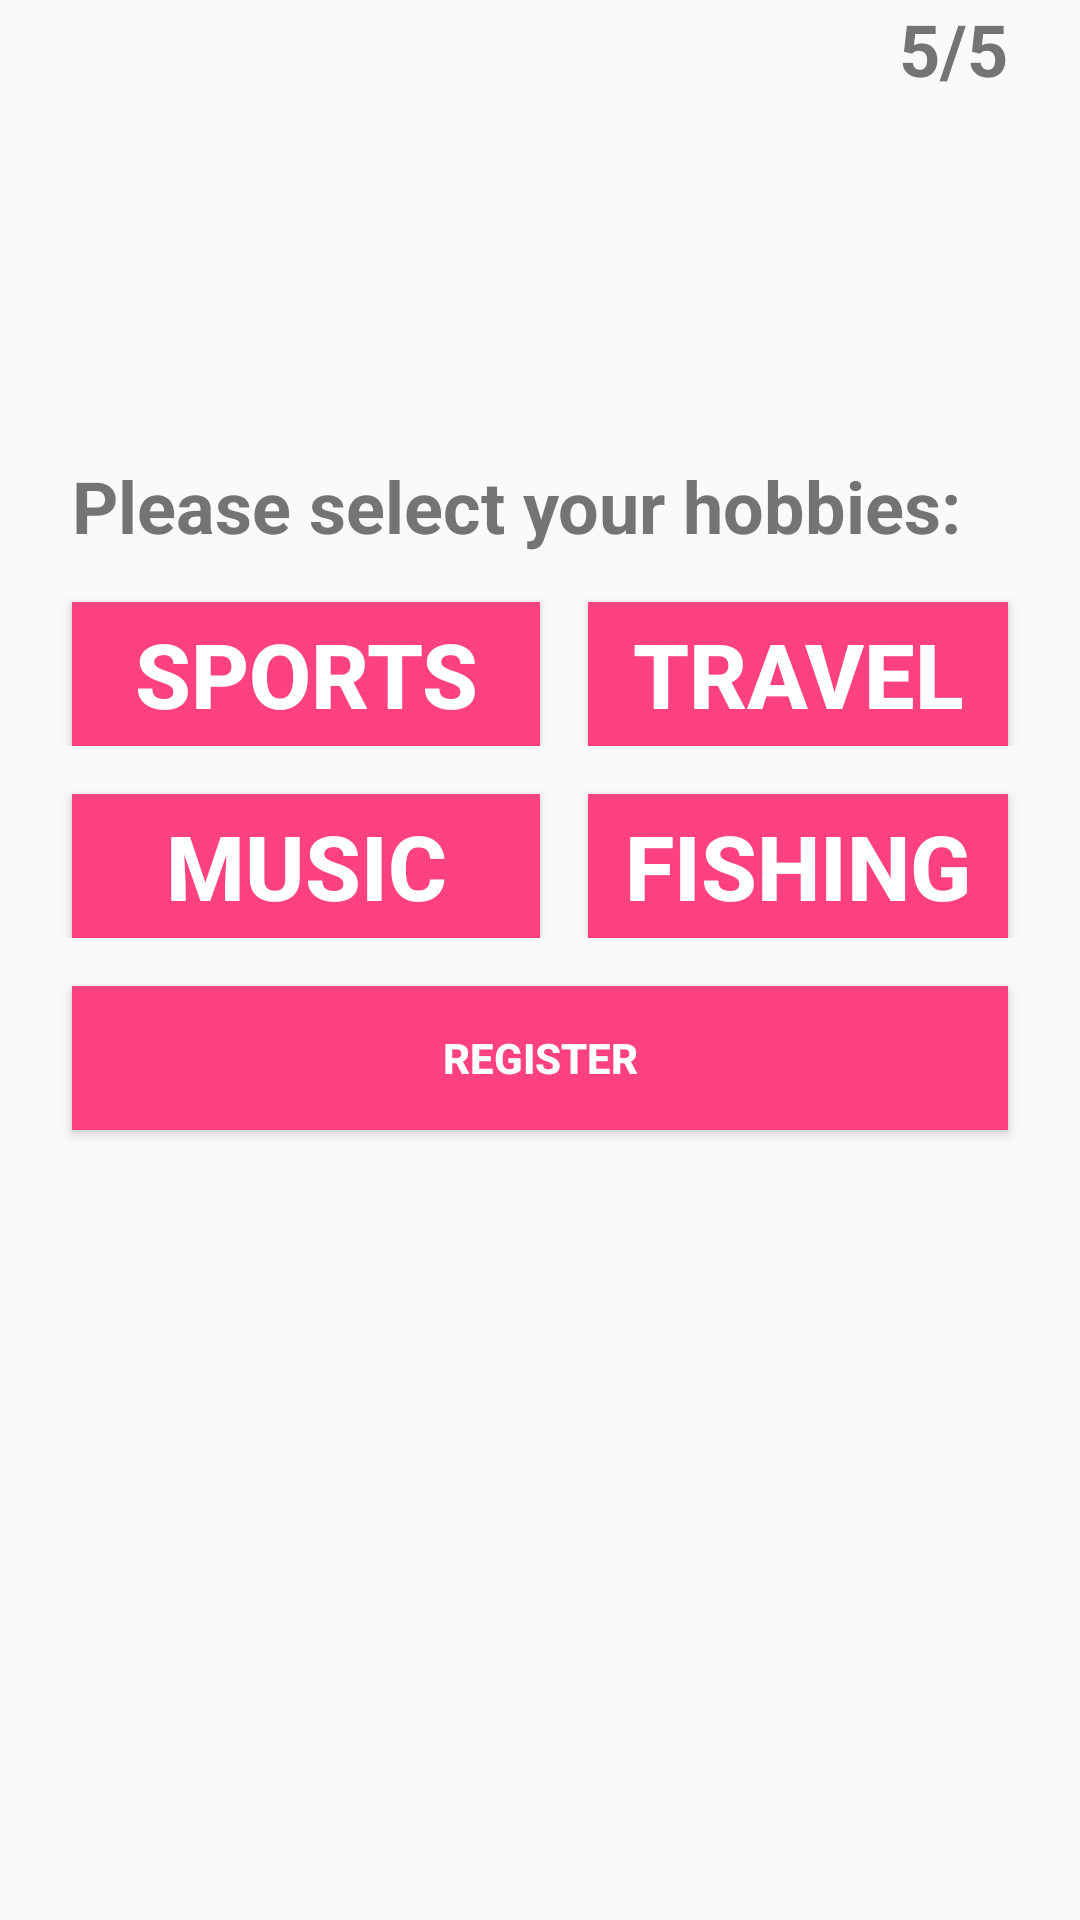

This screen was rendered from an Android layout file. Write that file and the resources it references.
<!-- AndroidManifest.xml: application theme AppTheme -->
<!-- res/layout/activity_register_hobby.xml -->
<?xml version="1.0" encoding="utf-8"?>
<LinearLayout xmlns:android="http://schemas.android.com/apk/res/android"
    xmlns:app="http://schemas.android.com/apk/res-auto"
    xmlns:tools="http://schemas.android.com/tools"
    android:layout_width="match_parent"
    android:layout_height="match_parent"
    android:orientation="vertical">

    <TextView
        android:id="@+id/numberOfPagesLeft"
        android:layout_width="match_parent"
        android:layout_height="wrap_content"
        android:layout_gravity="right"
        android:gravity="right"
        android:layout_marginRight="24dp"
        android:text="5/5"
        android:textColor="#747474"
        android:textSize="24sp"
        android:textStyle="bold" />

    <TextView
        android:id="@+id/getStartedTextView"
        android:layout_width="match_parent"
        android:layout_height="wrap_content"
        android:layout_marginLeft="24dp"
        android:layout_marginRight="24dp"
        android:layout_marginTop="120dp"
        android:text="Please select your hobbies:"
        android:textColor="#747474"
        android:textSize="24sp"
        android:textStyle="bold" />

    <LinearLayout
        android:layout_width="match_parent"
        android:layout_height="wrap_content"
        android:orientation="horizontal">

        <Button
            android:id="@+id/sportsSelectionButton"
            android:layout_width="match_parent"
            android:layout_height="wrap_content"
            android:layout_marginLeft="24dp"
            android:layout_marginTop="16dp"
            android:layout_weight="1"
            android:background="#ff4081"
            android:elevation="24dp"
            android:text="SPORTS"
            android:textColor="@android:color/white"
            android:textSize="30sp"
            android:textStyle="bold" />

        <Button
            android:id="@+id/travelSelectionButton"
            android:layout_width="match_parent"
            android:layout_height="wrap_content"
            android:layout_marginLeft="16dp"
            android:layout_marginRight="24dp"
            android:layout_marginTop="16dp"
            android:layout_weight="1"
            android:background="#ff4081"
            android:elevation="24dp"
            android:text="TRAVEL"
            android:textColor="@android:color/white"
            android:textSize="30sp"
            android:textStyle="bold" />

    </LinearLayout>

    <LinearLayout
        android:layout_width="match_parent"
        android:layout_height="wrap_content"
        android:orientation="horizontal">

        <Button
            android:id="@+id/musicSelectionButton"
            android:layout_width="match_parent"
            android:layout_height="wrap_content"
            android:layout_marginLeft="24dp"
            android:layout_marginTop="16dp"
            android:layout_weight="1"
            android:background="#ff4081"
            android:elevation="24dp"
            android:text="MUSIC"
            android:textColor="@android:color/white"
            android:textSize="30sp"
            android:textStyle="bold" />

        <Button
            android:id="@+id/fishingSelectionButton"
            android:layout_width="match_parent"
            android:layout_height="wrap_content"
            android:layout_marginLeft="16dp"
            android:layout_marginRight="24dp"
            android:layout_marginTop="16dp"
            android:layout_weight="1"
            android:background="#ff4081"
            android:elevation="24dp"
            android:text="Fishing"
            android:textColor="@android:color/white"
            android:textSize="30sp"
            android:textStyle="bold" />

    </LinearLayout>

    <Button
        android:id="@+id/hobbiesContinueButton"
        android:layout_width="match_parent"
        android:layout_height="wrap_content"
        android:layout_marginLeft="24dp"
        android:layout_marginRight="24dp"
        android:layout_marginTop="16dp"
        android:background="#ff4081"
        android:backgroundTint="#ff4081"
        android:elevation="24dp"
        android:text="Register"
        android:textColor="@android:color/white"
        android:textStyle="bold" />


</LinearLayout>
<!-- resources referenced by this layout -->
<resources>
  <style name="AppTheme" parent="Theme.AppCompat.Light.NoActionBar">
          
          <item name="colorPrimary">@color/colorPrimary</item>
          <item name="colorPrimaryDark">@color/colorPrimaryDark</item>
          <item name="colorAccent">@color/colorAccent</item>
          <item name="android:windowAnimationStyle">@style/WindowAnimationTransition</item>
      </style>
  <color name="colorPrimary">#FF4081</color>
  <color name="colorPrimaryDark">#FF4081</color>
  <color name="colorAccent">#FF4081</color>
  <style name="WindowAnimationTransition">
          <item name="android:windowEnterAnimation">@android:anim/fade_in</item>
          <item name="android:windowExitAnimation">@android:anim/fade_out</item>
      </style>
</resources>
